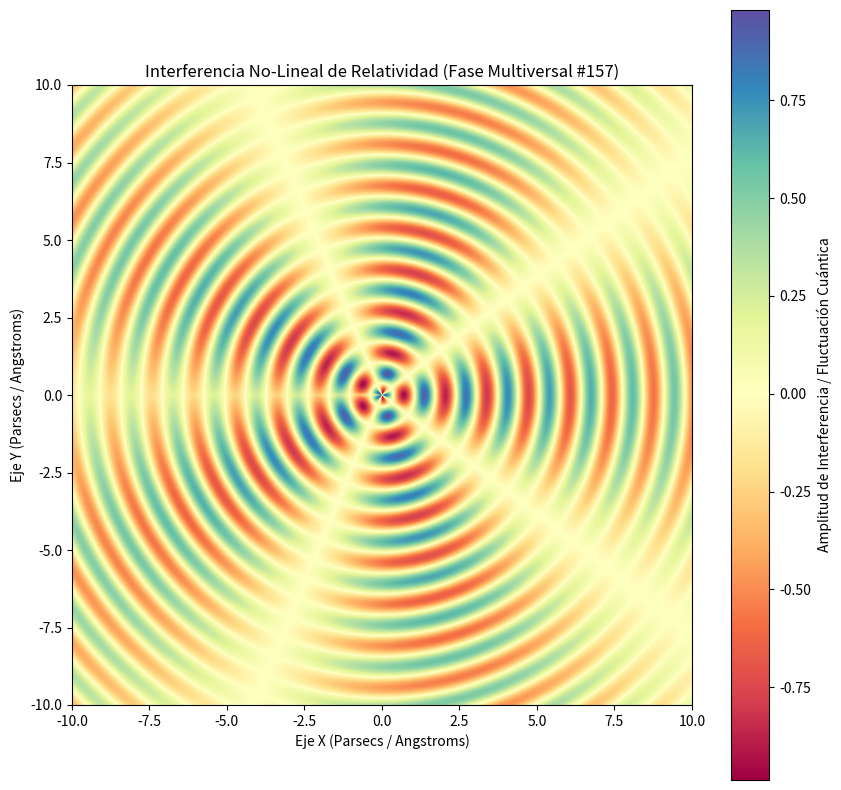

Write Python code to recreate this figure.
%matplotlib inline
# Simulación Multiversal: Relatividad - Variante 157
import numpy as np
import matplotlib.pyplot as plt

# Parámetros Físicos No-Lineales
omega_1 = 4.673
omega_2 = 2.4
lambda_decay = 0.064
phase_shift = 1.396

x = np.linspace(-10, 10, 800)
y = np.linspace(-10, 10, 800)
X, Y = np.meshgrid(x, y)

# Dinámica de Fluidos / Campos Tensor-Escalares (Fase Multiversal)
R = np.sqrt(X**2 + Y**2) + 1e-5
Z = (np.sin(omega_1 * R + phase_shift) * np.cos(omega_2 * np.arctan2(Y, X))) * np.exp(-lambda_decay * R)

plt.figure(figsize=(10, 10))
plt.imshow(Z, cmap='Spectral', extent=[-10, 10, -10, 10], origin='lower')
plt.colorbar(label='Amplitud de Interferencia / Fluctuación Cuántica')
plt.title(r'Interferencia No-Lineal de Relatividad (Fase Multiversal #157)')
plt.xlabel('Eje X (Parsecs / Angstroms)')
plt.ylabel('Eje Y (Parsecs / Angstroms)')
plt.show()
